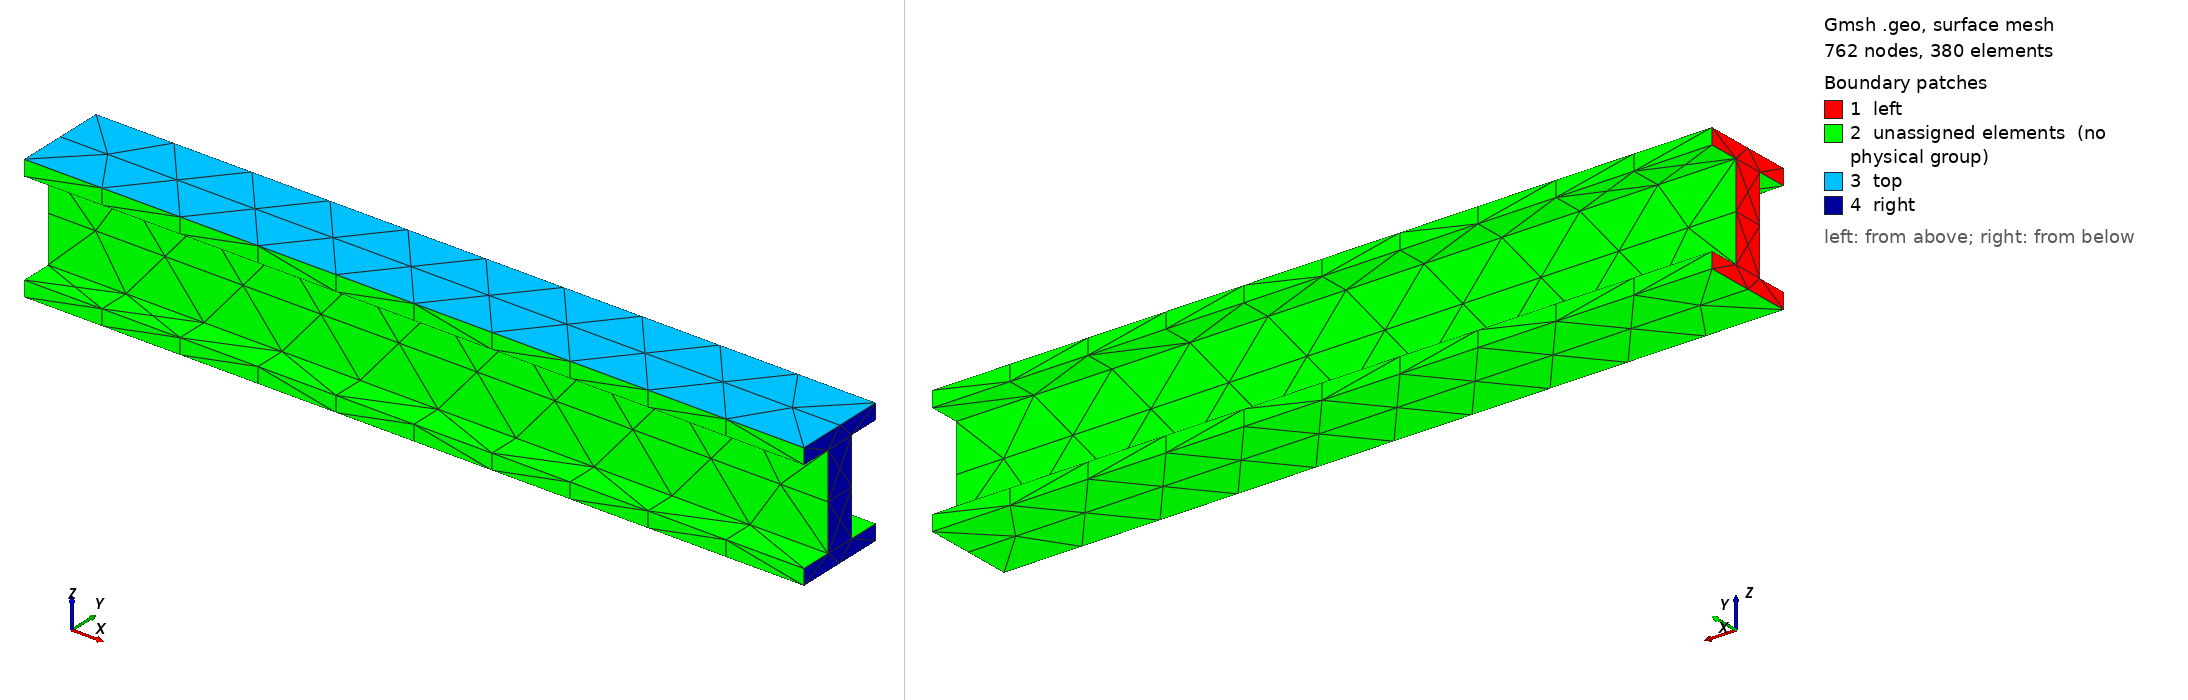

Gmsh geometry script, surface-meshed: 762 nodes, 380 surface elements. Boundary patches (legend numbers): 1 left, 2 unassigned elements (no physical group), 3 top, 4 right. Left view from above one corner, right view from below the opposite corner. Legend entries are the model's physical surfaces; 'unassigned elements' are surfaces in no physical group. The drawing asked Gmsh for element sizes between 1% and 20% of the model's largest extent; the script's own settings can give other sizes.

=== i-beam-tet.geo (drawn) ===
SetFactory("OpenCASCADE");

l = 500;
h = 80;
w = 60;
t = 10;

Point(1)  = {0, +w/2, -h/2};
Point(2)  = {0, -w/2, -h/2};

Point(3)  = {0, +w/2, +h/2};
Point(4)  = {0, -w/2, +h/2};

Point(5)  = {0, +w/2, -h/2+t};
Point(6)  = {0, -w/2, -h/2+t};
Point(7)  = {0, +t,   -h/2+t};
Point(8)  = {0, -t,   -h/2+t};

Point(9)  = {0, +w/2, +h/2-t};
Point(10) = {0, -w/2, +h/2-t};
Point(11) = {0, +t,   +h/2-t};
Point(12) = {0, -t,   +h/2-t};


Line(1) = {3, 9};
Line(2) = {9, 11};
Line(3) = {11, 7};
Line(4) = {7, 5};
Line(5) = {5, 1};
Line(6) = {1, 2};
Line(7) = {2, 6};
Line(8) = {6, 8};
Line(9) = {8, 12};
Line(10) = {12, 10};
Line(11) = {10, 4};
Line(12) = {4, 3};

Curve Loop(1) = {3, 4, 5, 6, 7, 8, 9, 10, 11, 12, 1, 2};
Plane Surface(1) = {1};

Extrude {l, 0, 0} {
  Surface{1}; 
}

Physical Volume("bulk", 1) = {1};
Physical Surface("left", 2) = {1};
Physical Surface("right", 3) = {14};
Physical Surface("top", 4) = {11};

Mesh.ElementOrder = 2;
Mesh.MeshSizeMin = 2*t;
Mesh.MeshSizeMax = 2*t;
Mesh.Optimize = 1;
// Mesh.OptimizeNetgen = 1;
